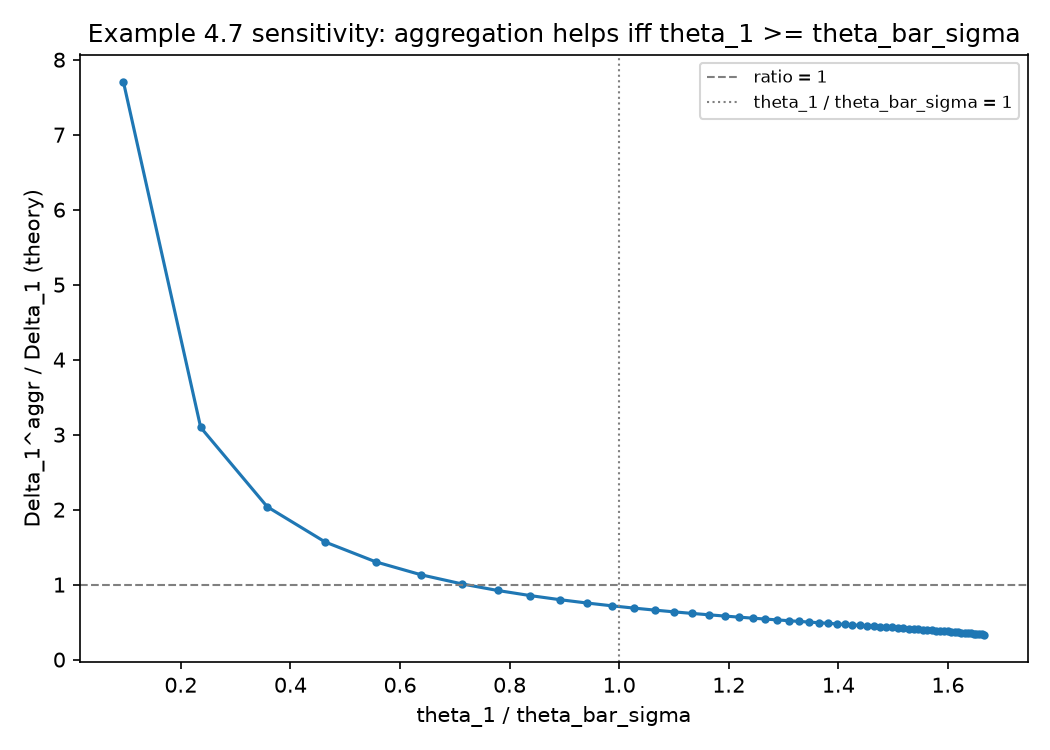

The data file committed next to this chart (first rows):
theta_1, theta_1_over_theta_bar, ratio_theory
0.005, 0.09524, 7.701
0.01339, 0.2362, 3.096
0.02178, 0.3577, 2.038
0.03017, 0.4635, 1.568
0.03856, 0.5566, 1.302
0.04695, 0.639, 1.13
0.05534, 0.7125, 1.01
0.06373, 0.7785, 0.9217
0.07212, 0.838, 0.8534
0.08051, 0.892, 0.799
0.0889, 0.9412, 0.7547
0.09729, 0.9863, 0.7178
0.1057, 1.028, 0.6865
0.1141, 1.066, 0.6596
0.1225, 1.101, 0.6362
0.1308, 1.134, 0.6157
0.1392, 1.164, 0.5974
0.1476, 1.192, 0.5811
0.156, 1.219, 0.5663
0.1644, 1.244, 0.5529
0.1728, 1.267, 0.5407
0.1812, 1.289, 0.5294
0.1896, 1.309, 0.519
0.198, 1.329, 0.5094
0.2064, 1.347, 0.5004
0.2147, 1.365, 0.4919
0.2231, 1.381, 0.484
0.2315, 1.397, 0.4766
0.2399, 1.412, 0.4695
0.2483, 1.426, 0.4628
0.2567, 1.439, 0.4564
0.2651, 1.452, 0.4503
0.2735, 1.464, 0.4445
0.2819, 1.476, 0.4389
0.2903, 1.488, 0.4335
0.2986, 1.498, 0.4283
0.307, 1.509, 0.4233
0.3154, 1.519, 0.4185
0.3238, 1.528, 0.4138
0.3322, 1.537, 0.4092
0.3406, 1.546, 0.4047
0.349, 1.555, 0.4004
0.3574, 1.563, 0.3962
0.3658, 1.571, 0.392
0.3742, 1.578, 0.388
0.3825, 1.586, 0.384
0.3909, 1.593, 0.3801
0.3993, 1.599, 0.3762
0.4077, 1.606, 0.3724
0.4161, 1.612, 0.3687
0.4245, 1.619, 0.365
0.4329, 1.625, 0.3614
0.4413, 1.63, 0.3578
0.4497, 1.636, 0.3542
0.4581, 1.642, 0.3506
0.4664, 1.647, 0.3471
0.4748, 1.652, 0.3436
0.4832, 1.657, 0.3402
0.4916, 1.662, 0.3367
0.5, 1.667, 0.3333
